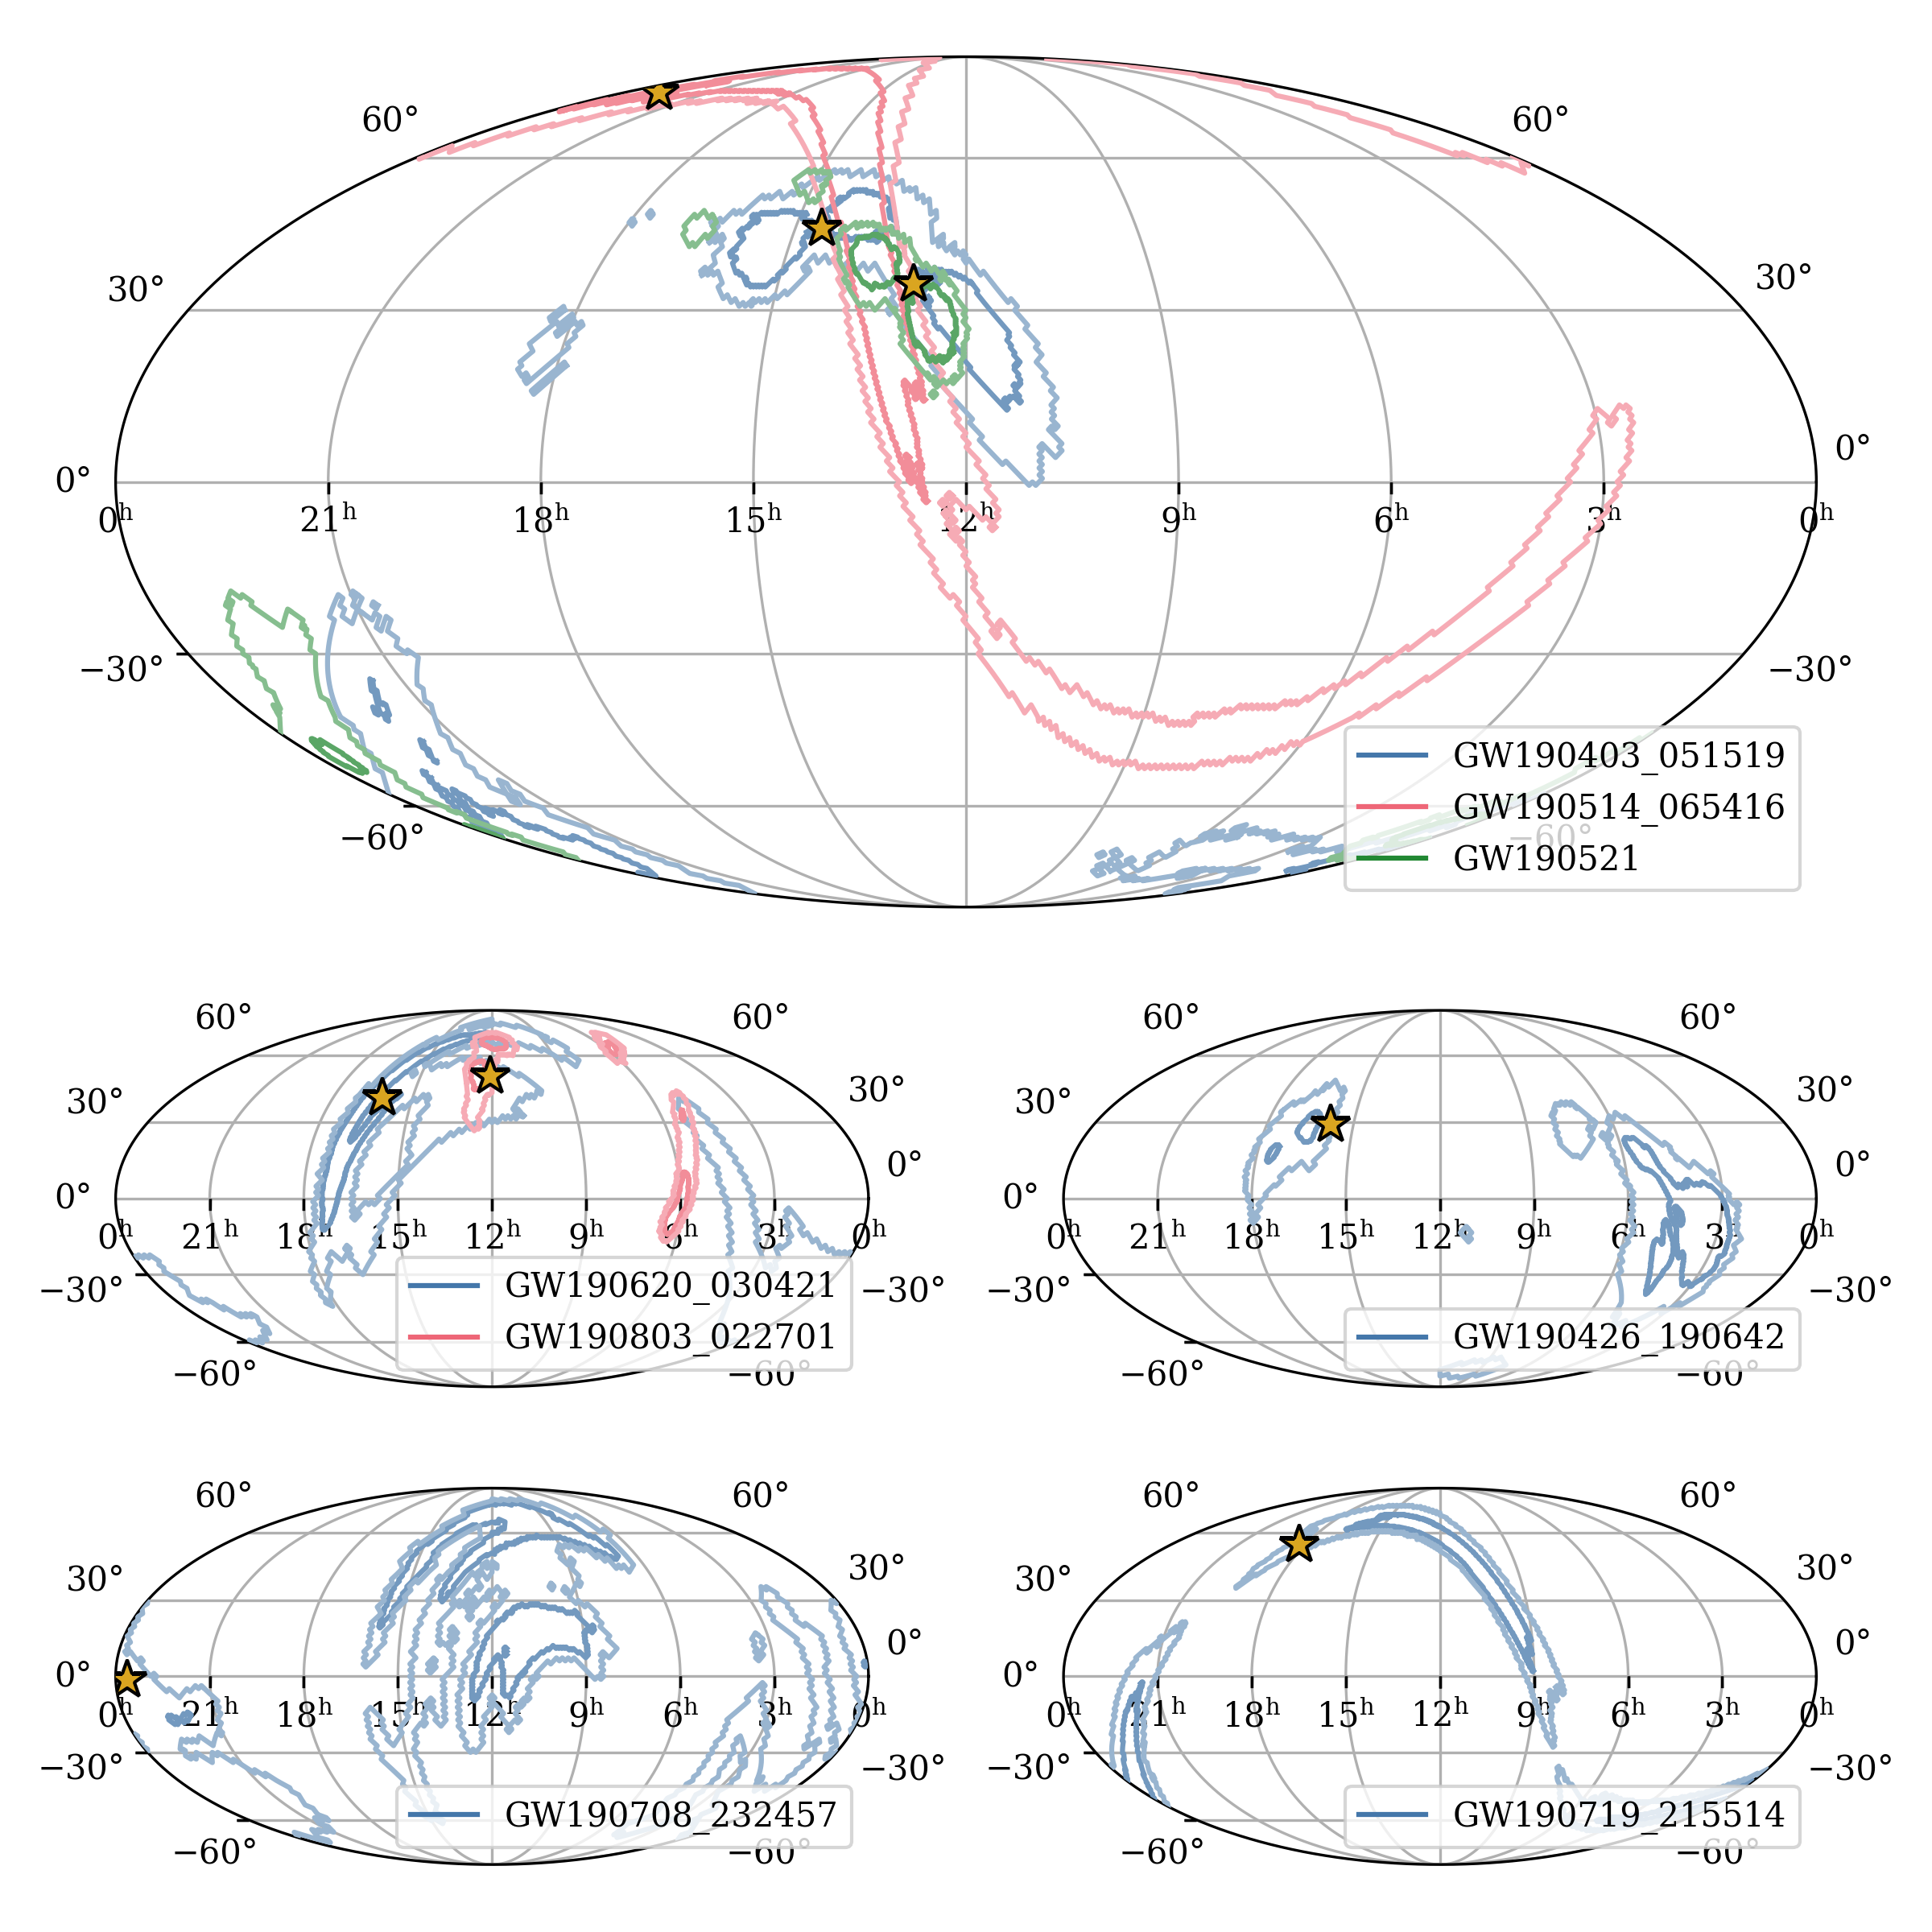

Python code for this plot:
import os.path as pa
import sys

import ligo.skymap.moc as lsm_moc
from astropy.coordinates import SkyCoord
import ligo.skymap.plot
import matplotlib.pyplot as plt
import numpy as np
from astropy.table import Table
from ligo.skymap import postprocess
from matplotlib.colors import LinearSegmentedColormap

sys.path.append(pa.dirname(pa.dirname(pa.dirname(__file__))))
import utils.io as io
from utils.paths import PROJDIR

# Style file
plt.style.use(f"{PROJDIR}/plots/matplotlibrc.mplstyle")

################################################################################


def parse_skymap_args(skymap_filename=None, lvk_eventname=None):
    if skymap_filename is None and lvk_eventname is None:
        raise ValueError("Either skymap_filename or lvk_eventname must be provided.")
    if skymap_filename is not None and lvk_eventname is not None:
        raise ValueError(
            "Only one of skymap_filename or lvk_eventname should be provided."
        )
    if skymap_filename is not None:
        return Table.read(skymap_filename)
    if lvk_eventname is not None:
        # TODO: download from GraceDB + flatten
        pass


def _get_probs_for_skymap(skymap):
    try:
        areas = lsm_moc.uniq2pixarea(skymap["UNIQ"])
    except ValueError:
        areas = 4 * np.pi / skymap.shape[0]
    probs = skymap["PROBDENSITY"] * areas
    return probs


def calc_contours_for_skymap(skymap_flat, contours):
    # Get probs
    probs = _get_probs_for_skymap(skymap_flat)

    # Find credible levels
    i = np.flipud(np.argsort(probs))
    cumsum = np.cumsum(probs[i])
    cls = np.empty_like(probs)
    cls[i] = cumsum * 100

    # Generate contours
    # Indexing scheme is paths[CI%][mode][vertex][ra,dec]
    paths = list(postprocess.contour(cls, contours, nest=True, degrees=True))

    return paths


def plot_skymap_with_contours(skymap_flat, contours, ax=None, label=None, cmap="cylon"):
    # Initialize defaults if needed
    if ax is None:
        ax = plt.axes(projection="astro hours mollweide")
        ax.grid()
    if isinstance(cmap, str):
        cmap = plt.get_cmap(cmap)
    # Plot contours
    cs = calc_contours_for_skymap(skymap_flat, contours)
    plot_kwargs = {
        "transform": ax.get_transform("world"),
        "rasterized": True,
    }
    for c, cv in zip(cs, contours):
        color = cmap(cv / 100)
        plot_kwargs["color"] = color
        # plot_kwargs["lw"] = 2 * (1 - cv / 100) + 1
        for mi, m in enumerate(c):
            # Get coordinates
            ra = np.array([v[0] for v in m])
            dec = np.array([v[1] for v in m])
            # Find breaks in the contour (where ra wraps around)
            dra = np.abs(np.diff(ra))
            wrap_indices = np.where(dra > 180)[0] + 1
            # Plot each segment separately
            if len(wrap_indices) > 0:
                indices = np.concatenate(([0], wrap_indices, [len(ra)]))
                for i in range(len(indices) - 1):
                    start = indices[i]
                    end = indices[i + 1]
                    ax.plot(
                        ra[start:end],
                        dec[start:end],
                        **plot_kwargs,
                    )
                    # Shading
                    # ax.fill(
                    #     ra[start:end],
                    #     dec[start:end],
                    #     alpha=0.5 * (1 - cv / 100) + 0.5,
                    #     **plot_kwargs,
                    # )
            # Or just plot the whole thing
            else:
                ax.plot(
                    ra,
                    dec,
                    **plot_kwargs,
                )
                # Shading
                # ax.fill(
                #     ra,
                #     dec,
                #     alpha=0.5 * (1 - cv / 100) + 0.5,
                #     **plot_kwargs,
                # )
    # Add label if provided
    if label is not None:
        ax.plot([], [], color=cmap(1), label=label)
    return ax


################################################################################

# Groups
gwlists = [
    ["GW190403_051519", "GW190514_065416", "GW190521"],
    ["GW190620_030421", "GW190803_022701"],
    ["GW190426_190642"],
    ["GW190708_232457*"],
    ["GW190719_215514"],
]
flarelists = [
    ["J124942.30+344928.9", "J143157.51+451544.0", "J224333.95+760619.2"],
    ["J120437.98+500024.0", "J160822.16+401217.8"],
    ["J154806.31+291216.3"],
    ["J233746.08-013116.3"],
    ["J181719.95+541910.0"],
]
# Create colormaps from matplotlib color cycle
prop_cycle = plt.rcParams["axes.prop_cycle"]
colors = [color for color in prop_cycle.by_key()["color"]]
cmaps = []
for color in colors:
    # Create a colormap that goes from the color to white
    tempcmap = LinearSegmentedColormap.from_list(
        f"custom_{color}",
        [color, (1, 1, 1)],
    )
    # Make a colormap as a subset of that colormap
    cmaps.append(
        LinearSegmentedColormap.from_list(
            f"custom_{color}",
            [color, tempcmap(0.5)],
        )
    )

# Initialize figure
mosaic = """0000
0000
1122
3344
"""
fig, axd = plt.subplot_mosaic(
    mosaic,
    figsize=(8, 8),
    subplot_kw={"projection": "astro hours mollweide"},
)

for axi, ax in axd.items():
    # Plot GW skymaps
    for gwi, gw in enumerate(gwlists[int(axi)]):
        # Load skymap
        skymap_path = io.get_gwtc_skymap_path(
            "/hildafs/projects/phy220048p/share/skymaps", gw
        )
        sm = parse_skymap_args(skymap_filename=skymap_path)
        sm_flat = lsm_moc.rasterize(sm)

        # Plot skymap with contours
        plot_skymap_with_contours(
            sm_flat,
            [50, 90],
            ax=ax,
            cmap=cmaps[int(gwi)],
            label=gw.strip("*"),
        )
    # Plot flares
    for fi, f in enumerate(flarelists[int(axi)]):
        sc = SkyCoord.from_name(f)
        ax.plot(
            sc.ra,
            sc.dec,
            transform=ax.get_transform("world"),
            marker="*",
            markersize=12,
            markerfacecolor="goldenrod",
            markeredgecolor="black",
            rasterized=True,
        )
    # Finalize axis
    ax.legend(loc="lower right")
    ax.grid()

plt.tight_layout()
plt.savefig(__file__.replace(".py", ".png"), dpi=300)
plt.savefig(__file__.replace(".py", ".pdf"), dpi=300)
plt.close()
